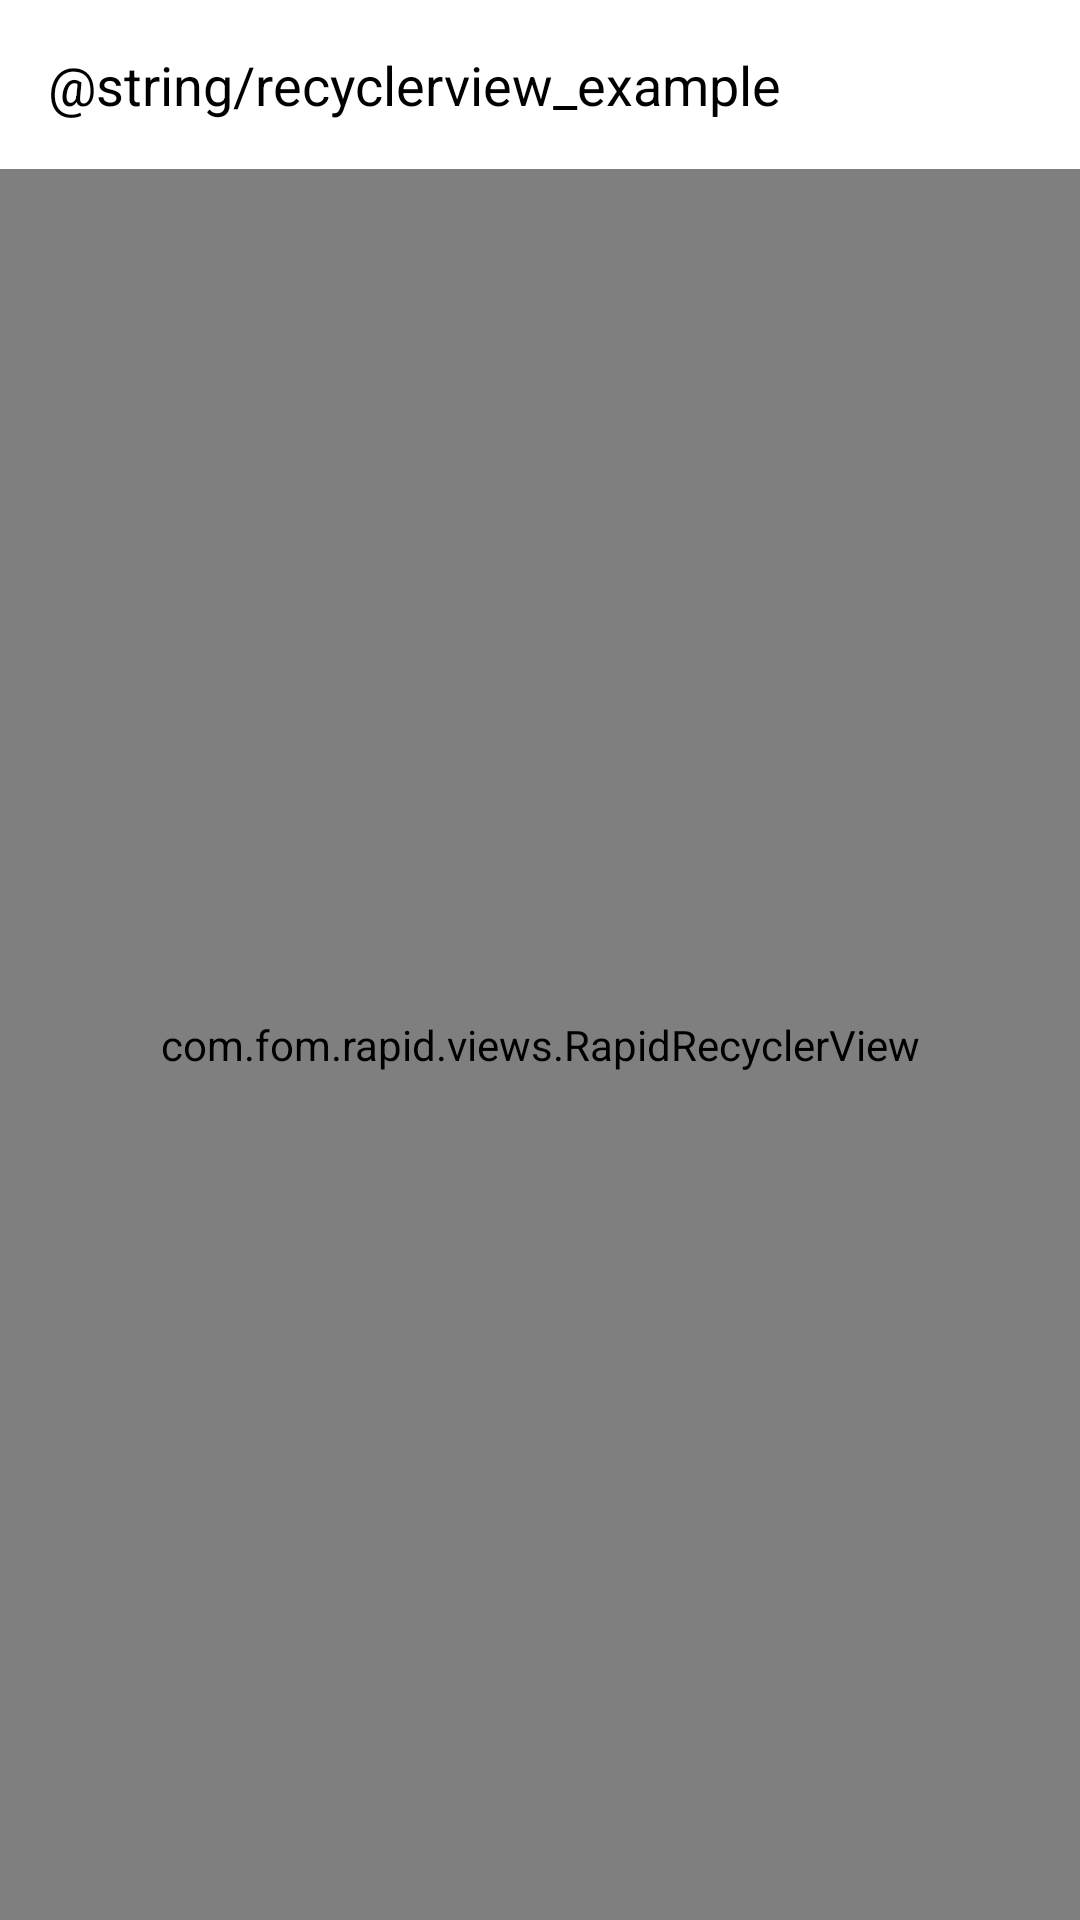

Produce the Android XML layout that renders to this screen, including the resource entries it uses.
<!-- AndroidManifest.xml: application theme Theme.Rapid -->
<!-- res/layout/activity_recycler_view.xml -->
<?xml version="1.0" encoding="utf-8"?>
<androidx.constraintlayout.widget.ConstraintLayout xmlns:android="http://schemas.android.com/apk/res/android"
    xmlns:app="http://schemas.android.com/apk/res-auto"
    xmlns:tools="http://schemas.android.com/tools"
    android:layout_width="match_parent"
    android:layout_height="match_parent"
    tools:context=".RecyclerViewActivity">

    <TextView
        android:id="@+id/ivBack"
        android:layout_width="0dp"
        android:layout_height="wrap_content"
        android:padding="16dp"
        android:drawablePadding="16dp"
        android:text="@string/recyclerview_example"
        android:textSize="18sp"
        android:textColor="@color/black"
        android:gravity="start|center"
        android:contentDescription="@null"
        app:layout_constraintStart_toStartOf="parent"
        app:layout_constraintEnd_toEndOf="parent"
        app:layout_constraintTop_toTopOf="parent"
        app:drawableStartCompat="@drawable/ic_back" />

    <com.fom.rapid.views.RapidRecyclerView
        android:id="@+id/rvExample"
        android:layout_width="0dp"
        android:layout_height="0dp"
        app:layout_constraintStart_toStartOf="parent"
        app:layout_constraintEnd_toEndOf="parent"
        app:layout_constraintTop_toBottomOf="@id/ivBack"
        app:layout_constraintBottom_toBottomOf="parent"
        android:orientation="vertical"
        app:layoutManager="androidx.recyclerview.widget.LinearLayoutManager"/>

</androidx.constraintlayout.widget.ConstraintLayout>
<!-- resources referenced by this layout -->
<resources>
  <style name="Theme.Rapid" parent="Theme.MaterialComponents.DayNight.NoActionBar">
          
          <item name="colorPrimary">@color/purple_500</item>
          <item name="colorPrimaryVariant">@color/purple_700</item>
          <item name="colorOnPrimary">@color/white</item>
          
          <item name="colorSecondary">@color/teal_200</item>
          <item name="colorSecondaryVariant">@color/teal_700</item>
          <item name="colorOnSecondary">@color/black</item>
          
          <item name="android:statusBarColor" tools:targetApi="l">?attr/colorPrimaryVariant</item>
          <item name="windowNoTitle">true</item>
          <item name="android:windowFullscreen">true</item>
          <item name="android:windowContentOverlay">@null</item>
          
      </style>
  <!-- not gathered from this repository: default colours our renderer supplied (Android Studio template values) -->
  <color name="purple_500">#FF6200EE</color>
  <color name="purple_700">#FF3700B3</color>
  <color name="teal_200">#FF03DAC5</color>
  <color name="teal_700">#FF018786</color>
  <color name="black">#FF000000</color>
  <color name="white">#FFFFFFFF</color>
</resources>
